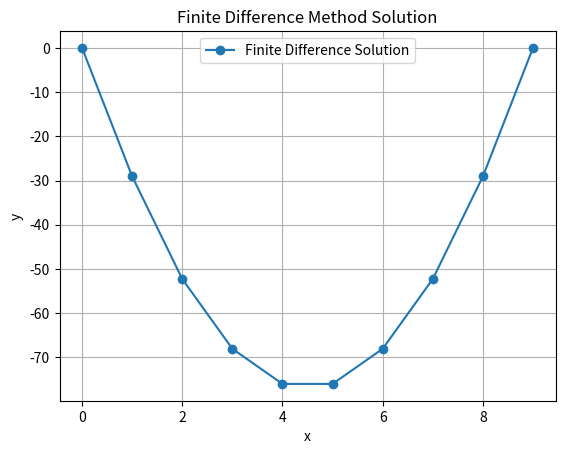

Generate this figure with matplotlib:
# Finite Difference Method
import numpy as np
import matplotlib.pyplot as plt

x0 = 0; xn = 9; y0 = 0; yn = 0
h = 1

x = np.arange(x0, xn + h, h) 
n = int((xn - x0) / h)

A = np.zeros((n-1, n-1))
B = np.zeros((n-1, 1))

for i in range(n-1):
    xi = x[i+1] 

    p = 0
    q = -2
    r = 8 * xi * (9 - xi)

    a = (1/h**2) - (p/(2*h))
    b = -(2/h**2) + q
    c = (1/h**2) + (p/(2*h))
    d =r

    if i > 0:
        A[i, i-1] = a
    A[i, i] = b
    if i < n-2:
        A[i, i+1] = c
    B[i] = d
Y_internal = np.linalg.solve(A, B)

Y = np.vstack(([y0], Y_internal, [yn]))

print('x values:')
print(x)
print('y values:')
print(Y.flatten())

plt.plot(x, Y, 'o-', label="Finite Difference Solution")
plt.xlabel('x')
plt.ylabel('y')
plt.title('Finite Difference Method Solution')
plt.grid(True)
plt.legend()
plt.show()
